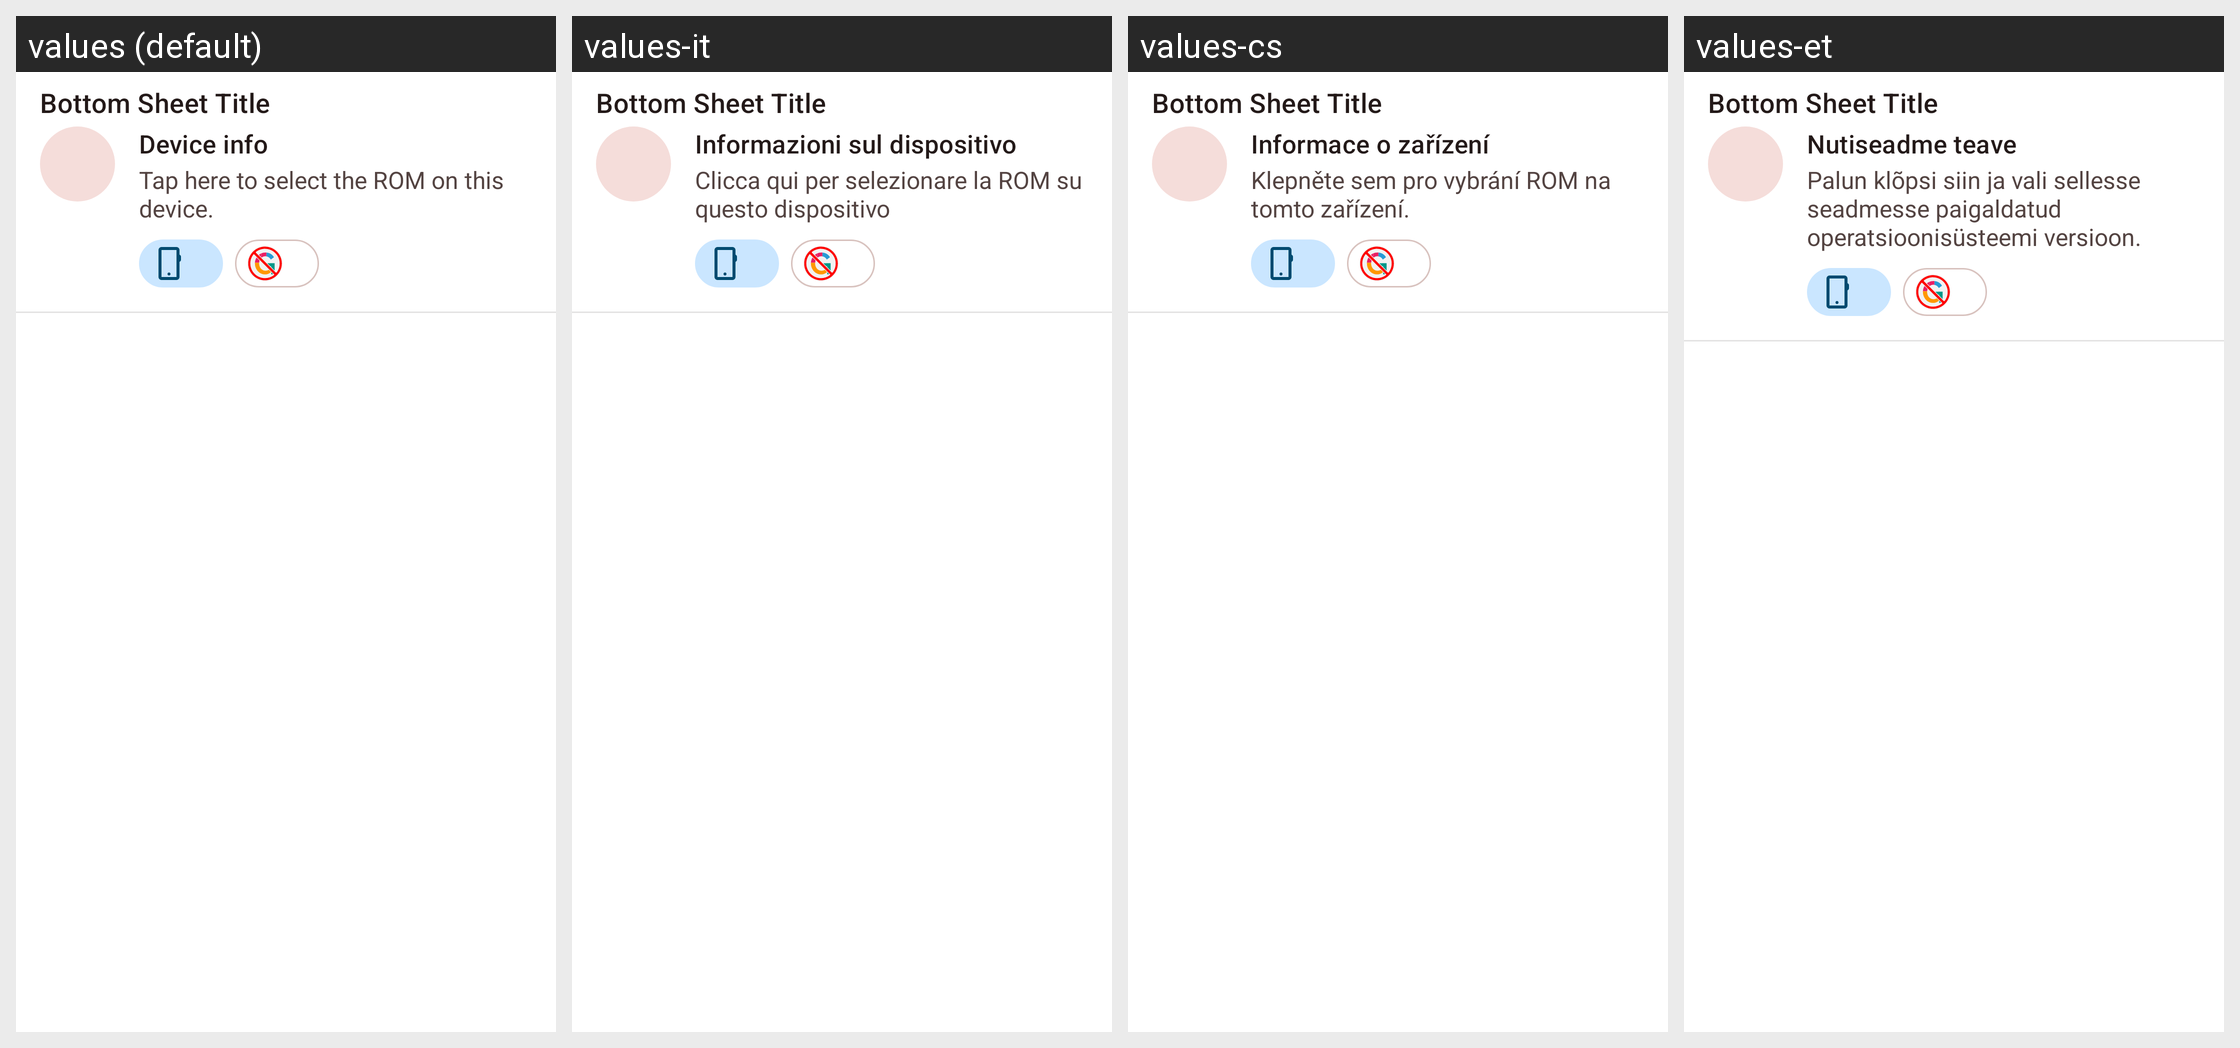

Here is an Android app screen in its default locale and in the app's own translations. Write out the translated-string differences for the strings that appear on this screen.
Android screen res/layout/bottom_sheet_nav_view.xml rendered under 4 locales, left to right: values (default), values-it, values-cs, values-et. Device: Nexus 5 (rendered at 1080×1920; each locale shown at half size, 540×960, under a caption strip naming it); theme AppTheme.
Other locales in the repository, not shown: values-de, values-el-rGR, values-es, values-fr, values-in, values-nl, values-pl, values-pt, values-pt-rBR, values-ru, values-tr, values-zh-rCN, values-zh-rTW.
Strings drawn on this screen, with the default value and each locale's value (text and hints the layout hard-codes, and strings that could not be matched under every locale, appear in the picture but are not listed):

bottom_sheet_title
  values: Bottom Sheet Title
  values-it: Bottom Sheet Title  [not translated; the default value is used]
  values-cs: Bottom Sheet Title  [not translated; the default value is used]
  values-et: Bottom Sheet Title  [not translated; the default value is used]

device_info
  values: Device info
  values-it: Informazioni sul dispositivo
  values-cs: Informace o zařízení
  values-et: Nutiseadme teave

tap_to_select_rom
  values: Tap here to select the ROM on this device.
  values-it: Clicca qui per selezionare la ROM su questo dispositivo
  values-cs: Klepněte sem pro vybrání ROM na tomto zařízení.
  values-et: Palun klõpsi siin ja vali sellesse seadmesse paigaldatud operatsioonisüsteemi versioon.
